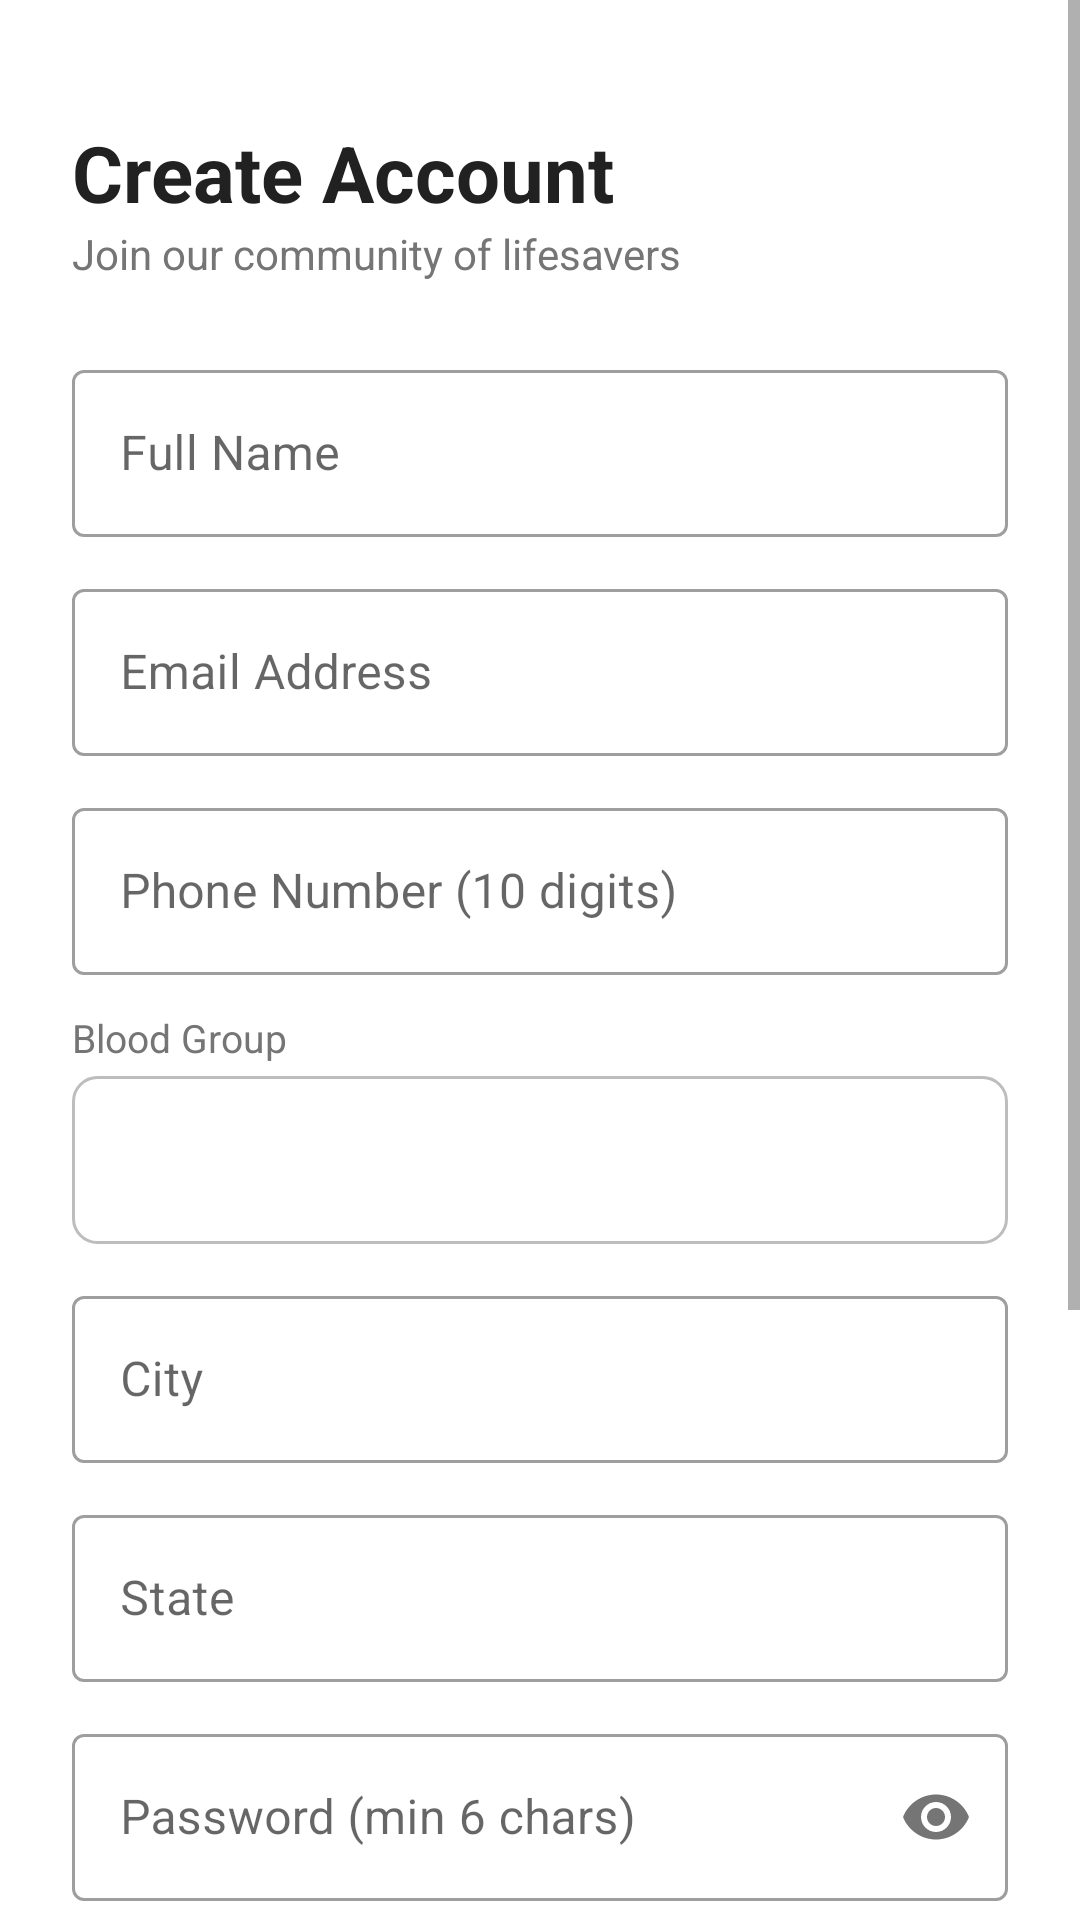

Produce the Android XML layout that renders to this screen, including the resource entries it uses.
<!-- AndroidManifest.xml: application theme Theme.blooddonor -->
<!-- res/layout/activity_register.xml -->
<ScrollView xmlns:android="http://schemas.android.com/apk/res/android" xmlns:app="http://schemas.android.com/apk/res-auto" android:layout_width="match_parent" android:layout_height="match_parent" android:background="@color/white">
    <LinearLayout android:layout_width="match_parent" android:layout_height="wrap_content" android:orientation="vertical" android:padding="24dp">
        <TextView android:layout_width="wrap_content" android:layout_height="wrap_content" android:layout_marginTop="16dp" android:text="Create Account" android:textColor="@color/text_primary" android:textSize="26sp" android:textStyle="bold"/>
        <TextView android:layout_width="wrap_content" android:layout_height="wrap_content" android:layout_marginBottom="24dp" android:text="Join our community of lifesavers" android:textColor="@color/text_secondary" android:textSize="14sp"/>
        
        <com.google.android.material.textfield.TextInputLayout android:layout_width="match_parent" android:layout_height="wrap_content" android:layout_marginBottom="12dp" style="@style/Widget.MaterialComponents.TextInputLayout.OutlinedBox" android:hint="Full Name">
            <com.google.android.material.textfield.TextInputEditText android:id="@+id/et_name" android:layout_width="match_parent" android:layout_height="wrap_content" android:inputType="textPersonName"/>
        </com.google.android.material.textfield.TextInputLayout>
        
        <com.google.android.material.textfield.TextInputLayout android:layout_width="match_parent" android:layout_height="wrap_content" android:layout_marginBottom="12dp" style="@style/Widget.MaterialComponents.TextInputLayout.OutlinedBox" android:hint="Email Address">
            <com.google.android.material.textfield.TextInputEditText android:id="@+id/et_email" android:layout_width="match_parent" android:layout_height="wrap_content" android:inputType="textEmailAddress"/>
        </com.google.android.material.textfield.TextInputLayout>
        
        <com.google.android.material.textfield.TextInputLayout android:layout_width="match_parent" android:layout_height="wrap_content" android:layout_marginBottom="12dp" style="@style/Widget.MaterialComponents.TextInputLayout.OutlinedBox" android:hint="Phone Number (10 digits)">
            <com.google.android.material.textfield.TextInputEditText android:id="@+id/et_phone" android:layout_width="match_parent" android:layout_height="wrap_content" android:inputType="phone" android:maxLength="10"/>
        </com.google.android.material.textfield.TextInputLayout>
        
        <TextView android:layout_width="wrap_content" android:layout_height="wrap_content" android:layout_marginBottom="4dp" android:text="Blood Group" android:textColor="@color/text_secondary" android:textSize="13sp"/>
        <Spinner android:id="@+id/spinner_blood_group" android:layout_width="match_parent" android:layout_height="56dp" android:layout_marginBottom="12dp" android:background="@drawable/bg_spinner" android:padding="8dp"/>
        
        <com.google.android.material.textfield.TextInputLayout android:layout_width="match_parent" android:layout_height="wrap_content" android:layout_marginBottom="12dp" style="@style/Widget.MaterialComponents.TextInputLayout.OutlinedBox" android:hint="City">
            <com.google.android.material.textfield.TextInputEditText android:id="@+id/et_city" android:layout_width="match_parent" android:layout_height="wrap_content" android:inputType="textCapWords"/>
        </com.google.android.material.textfield.TextInputLayout>
        
        <com.google.android.material.textfield.TextInputLayout android:layout_width="match_parent" android:layout_height="wrap_content" android:layout_marginBottom="12dp" style="@style/Widget.MaterialComponents.TextInputLayout.OutlinedBox" android:hint="State">
            <com.google.android.material.textfield.TextInputEditText android:id="@+id/et_state" android:layout_width="match_parent" android:layout_height="wrap_content" android:inputType="textCapWords"/>
        </com.google.android.material.textfield.TextInputLayout>
        
        <com.google.android.material.textfield.TextInputLayout android:layout_width="match_parent" android:layout_height="wrap_content" android:layout_marginBottom="12dp" app:passwordToggleEnabled="true" style="@style/Widget.MaterialComponents.TextInputLayout.OutlinedBox" android:hint="Password (min 6 chars)">
            <com.google.android.material.textfield.TextInputEditText android:id="@+id/et_password" android:layout_width="match_parent" android:layout_height="wrap_content" android:inputType="textPassword"/>
        </com.google.android.material.textfield.TextInputLayout>
        
        <com.google.android.material.textfield.TextInputLayout android:layout_width="match_parent" android:layout_height="wrap_content" android:layout_marginBottom="16dp" app:passwordToggleEnabled="true" style="@style/Widget.MaterialComponents.TextInputLayout.OutlinedBox" android:hint="Confirm Password">
            <com.google.android.material.textfield.TextInputEditText android:id="@+id/et_confirm_password" android:layout_width="match_parent" android:layout_height="wrap_content" android:inputType="textPassword"/>
        </com.google.android.material.textfield.TextInputLayout>
        
        <CheckBox android:id="@+id/cb_is_donor" android:layout_width="wrap_content" android:layout_height="wrap_content" android:layout_marginBottom="24dp" android:buttonTint="@color/blood_red" android:checked="true" android:text="Register as Blood Donor" android:textColor="@color/text_primary" android:textSize="15sp"/>
        
        <com.google.android.material.button.MaterialButton android:id="@+id/btn_register" android:layout_width="match_parent" android:layout_height="56dp" android:text="CREATE ACCOUNT" android:textSize="16sp" app:backgroundTint="@color/blood_red" app:cornerRadius="8dp"/>
        <ProgressBar android:id="@+id/progress_bar" android:layout_width="wrap_content" android:layout_height="wrap_content" android:layout_gravity="center" android:layout_marginTop="12dp" android:visibility="gone" android:indeterminateTint="@color/blood_red"/>
        
        <TextView android:id="@+id/tv_login" android:layout_width="wrap_content" android:layout_height="wrap_content" android:layout_gravity="center" android:layout_marginTop="20dp" android:layout_marginBottom="24dp" android:text="Already have an account? Login" android:textColor="@color/blood_red" android:textSize="14sp"/>
    </LinearLayout>
</ScrollView>
<!-- resources referenced by this layout -->
<resources>
  <color name="blood_red">#D32F2F</color>
  <color name="text_primary">#212121</color>
  <color name="text_secondary">#757575</color>
  <color name="white">#FFFFFF</color>
  <!-- drawable bg_spinner (drawable) -->
  <shape xmlns:android="http://schemas.android.com/apk/res/android" android:shape="rectangle">
      <solid android:color="@color/white"/>
      <stroke android:width="1dp" android:color="@color/divider"/>
      <corners android:radius="8dp"/>
  </shape>
  <style name="Theme.blooddonor" parent="Theme.MaterialComponents.DayNight.DarkActionBar">
          <item name="colorPrimary">@color/blood_red</item>
          <item name="colorPrimaryVariant">@color/blood_red_dark</item>
          <item name="colorOnPrimary">@color/white</item>
          <item name="colorSecondary">@color/colorSecondary</item>
          <item name="colorOnSecondary">@color/white</item>
          <item name="android:statusBarColor" tools:targetApi="l">@color/blood_red_dark</item>
      </style>
  <color name="divider">#BDBDBD</color>
  <color name="blood_red_dark">#B71C1C</color>
  <color name="colorSecondary">#FF5252</color>
</resources>
